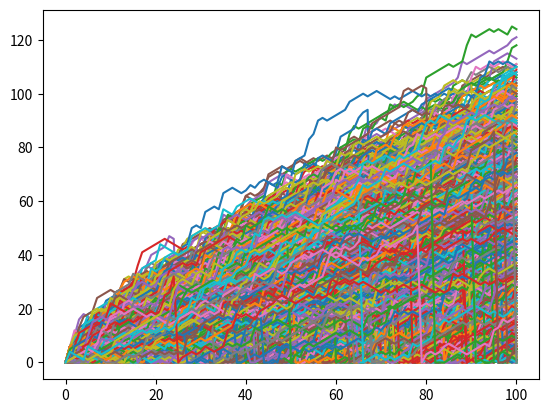

Write the Python code that produced this figure.
# import numpy as np
# import pandas as pd
# import matplotlib.pyplot as plt

# # creating the numpy array 
# # if the obtained number is 6 we roll the dice again 
# def sum_of_steps():
#     dice = np.empty(0)
#     for i in range(100):
#         rand = np.random.randint(1,7)
#         if rand == 6:
#             rand = np.random.randint(1,7)
#         elif (rand == 1 or rand == 2 ):
#             rand = -1 
#         else:
#             rand = 1 
#         dice = np.append(dice, rand, axis=None)
#     print(dice)
#     return np.sum(dice)

# def simulation(n_times):
#     won = 0 
#     for i in range(n_times):
#         sum = sum_of_steps()
#         if sum >= 60:
#             won = won + 1 
    
#     probability = round((won / n_times), 2)
#     return probability

# print(sum_of_steps())

import numpy as np
import matplotlib.pyplot as plt

# Creating the numpy array
# If the obtained number is 6 we roll the dice again
def sum_of_steps():
    dice = [0]
    for i in range(100):
        rand = np.random.randint(1, 7)
        if rand == 6:
            rand = np.random.randint(1, 7)
        elif rand == 1 or rand == 2:
            rand = -1
        else:
            rand = 1
        rand = rand + dice[-1]
        if rand < 0:
            rand = 0
        if np.random.rand() <= 0.005:
            rand = 0 
        
        dice.append(rand)
    return dice

def simulation(n_times):
    won = 0
    walks = []
    for i in range(n_times):
        sum_list = sum_of_steps()
        total_steps = sum_list[-1]
        walks.append(sum_list)
        if total_steps >= 60:
            won = won + 1

    probability = round((won / n_times), 2)
    
    np_arr = np.array(walks)
    plt.plot(np_arr.T)
    plt.show()
    return probability

print(simulation(1000))

